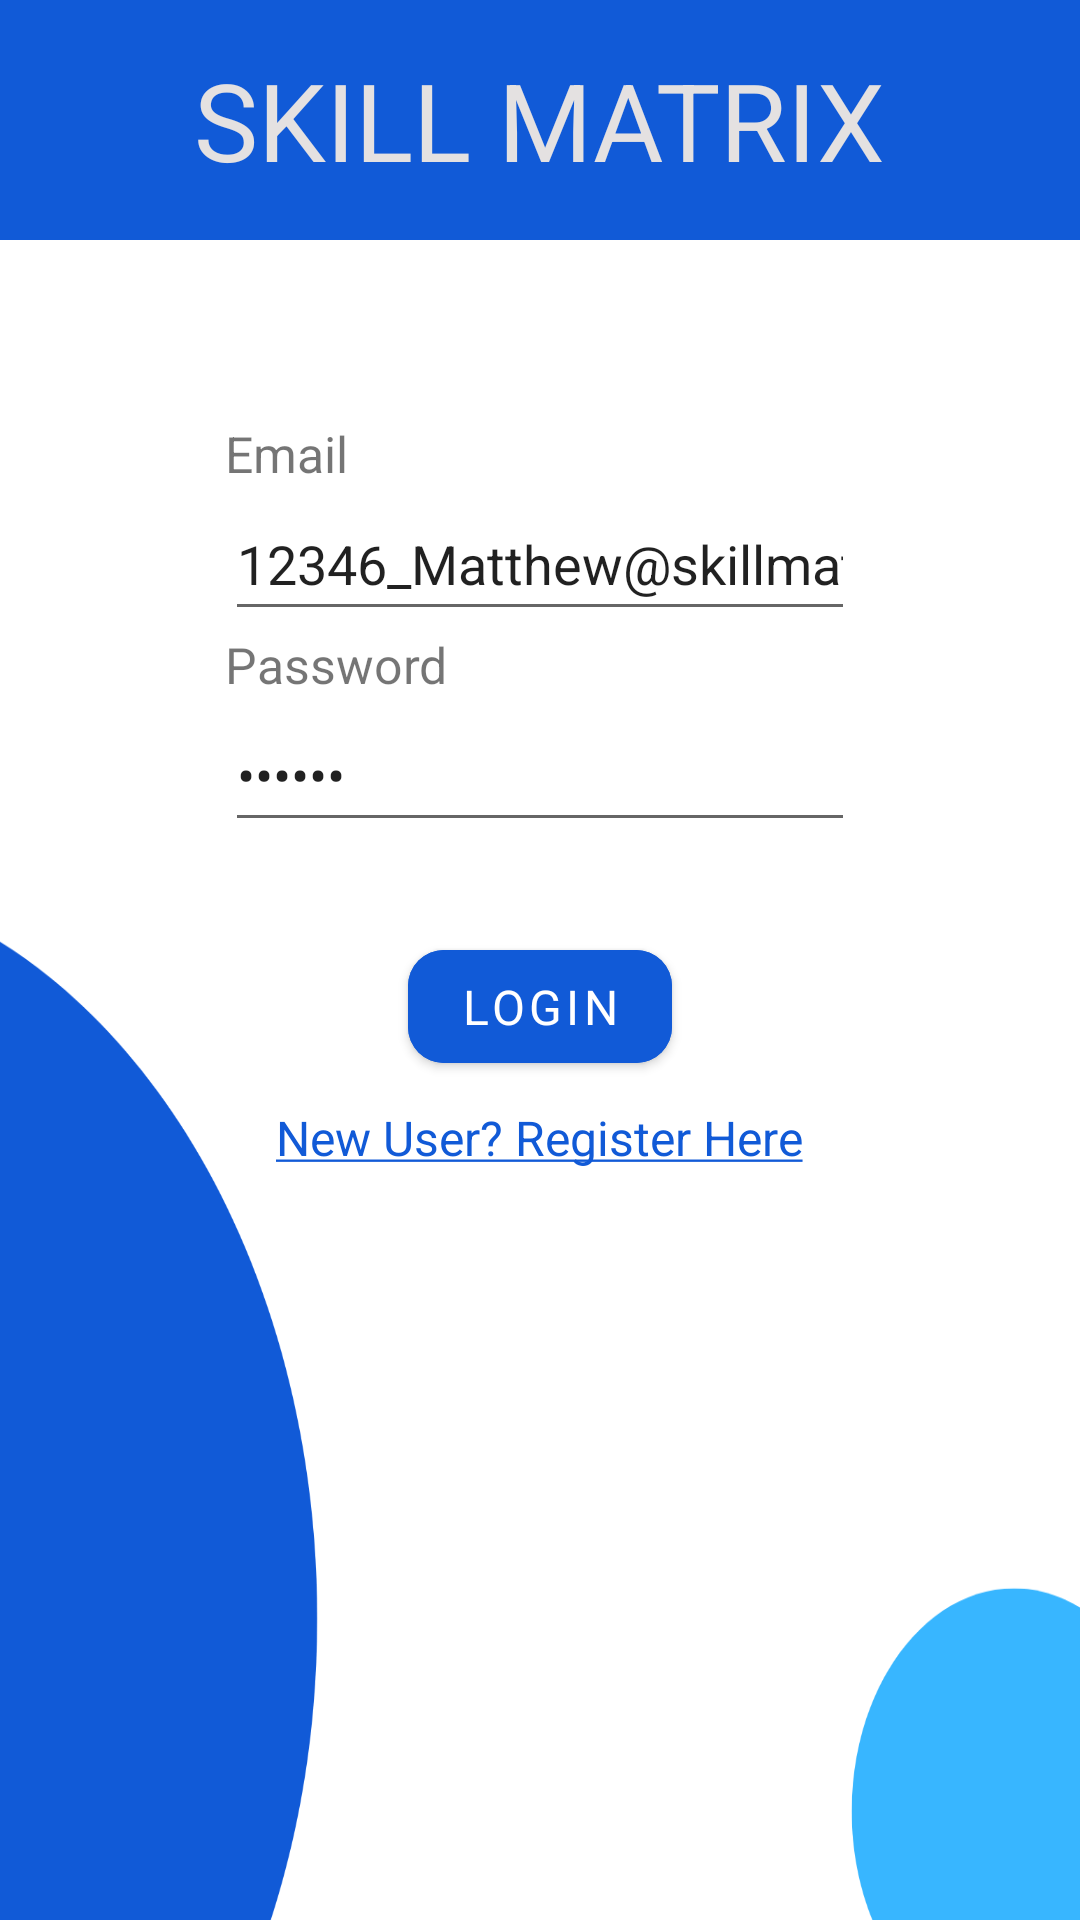

Produce the Android XML layout that renders to this screen, including the resource entries it uses.
<!-- AndroidManifest.xml: application theme Theme.SkillMatrix -->
<!-- res/layout/login_activity.xml -->
<?xml version="1.0" encoding="utf-8"?>
<RelativeLayout
    xmlns:android="http://schemas.android.com/apk/res/android"
    xmlns:app="http://schemas.android.com/apk/res-auto"
    xmlns:tools="http://schemas.android.com/tools"
    android:layout_width="match_parent"
    android:layout_height="match_parent"
    android:background="@drawable/backdrop">
    <LinearLayout
        android:layout_width="match_parent"
        android:layout_height="match_parent"
        android:background="@drawable/backdrop"
        android:layout_alignParentTop="true"
        android:layout_alignParentStart="true"
        android:layout_alignParentEnd="true"
        android:layout_alignParentBottom="true"
        android:orientation="vertical">

        <view
            class="android.widget.LinearLayout"
            android:layout_width="match_parent"
            android:layout_height="240px"
            android:background="@color/appBlue"
            android:gravity="center"
            android:requiresFadingEdge="vertical">

            <TextView
                android:id="@+id/appheading"
                android:layout_width="wrap_content"
                android:layout_height="wrap_content"
                android:fontFamily="sans-serif-condensed-medium"
                android:text="SKILL MATRIX"
                android:textColor="#E4E1E1"
                android:textSize="36sp"
                tools:ignore="MissingConstraints" />

        </view>


        <view
            class="android.widget.LinearLayout"
            android:layout_width="wrap_content"
            android:layout_height="wrap_content"
            android:layout_gravity="center"
            android:layout_marginTop="50dp"
            android:orientation="vertical"
            android:padding="10dp">

            <TextView
                android:id="@+id/emailtext"
                android:layout_width="match_parent"
                android:layout_height="wrap_content"
                android:text="Email"
                android:textSize="50px" />

            <EditText
                android:id="@+id/email"
                android:layout_width="match_parent"
                android:layout_height="48dp"
                android:ems="10"
                android:hint="Enter Email"
                android:inputType="textEmailAddress"
                android:minHeight="48dp"
                android:text="12346_Matthew@skillmatrix.com" />

            <TextView
                android:id="@+id/passwordtext"
                android:layout_width="match_parent"
                android:layout_height="wrap_content"
                android:text="Password"
                android:textSize="50px" />

            <EditText
                android:id="@+id/password"
                android:layout_width="match_parent"
                android:layout_height="48dp"
                android:ems="10"
                android:hint="Enter Password"
                android:inputType="textPassword"
                android:text="123456" />


        </view>

        
        <com.google.android.material.button.MaterialButton
            android:id="@+id/LoginButton"
            android:layout_width="wrap_content"
            android:layout_height="wrap_content"
            android:layout_gravity="center"
            android:layout_marginTop="20dp"
            android:backgroundTint="@color/appBlue"
            android:padding="8dp"
            android:text="Login"
            android:textSize="16sp"
            app:cornerRadius="12dp" />

        <TextView
            android:id="@+id/registerTV"
            android:layout_width="wrap_content"
            android:layout_height="wrap_content"
            android:layout_gravity="center"
            android:layout_margin="8dp"
            android:text="@string/new_user_register_here"
            android:textColor="@color/appBlue"
            android:textSize="16sp" />

    </LinearLayout>
    <ProgressBar
        android:layout_width="wrap_content"
        android:layout_height="wrap_content"
        android:layout_centerInParent="true"
        android:visibility="gone"
        android:indeterminateTint="#001E51"
        android:id="@+id/progressBar" />
</RelativeLayout>
<!-- resources referenced by this layout -->
<resources>
  <color name="appBlue">#115AD7</color>
  <!-- drawable backdrop: png bitmap (drawable, 30419 bytes) -->
  <string name="new_user_register_here"><u>New User? Register Here</u></string>
  <style name="Theme.SkillMatrix" parent="Theme.MaterialComponents.DayNight.DarkActionBar">
          
          <item name="colorPrimary">@color/appBlue</item>
          <item name="colorPrimaryVariant">@color/purple_700</item>
          <item name="colorOnPrimary">@color/white</item>
          
          <item name="colorSecondary">@color/teal_200</item>
          <item name="colorSecondaryVariant">@color/teal_700</item>
          <item name="colorOnSecondary">@color/black</item>
          
          <item name="android:statusBarColor">@color/appBlue</item>
          <item name="fontFamily">@font/alata</item>
          
      </style>
  <color name="purple_700">#FF3700B3</color>
  <color name="white">#FFFFFFFF</color>
  <color name="teal_200">#FF03DAC5</color>
  <color name="teal_700">#FF018786</color>
  <color name="black">#FF000000</color>
</resources>
